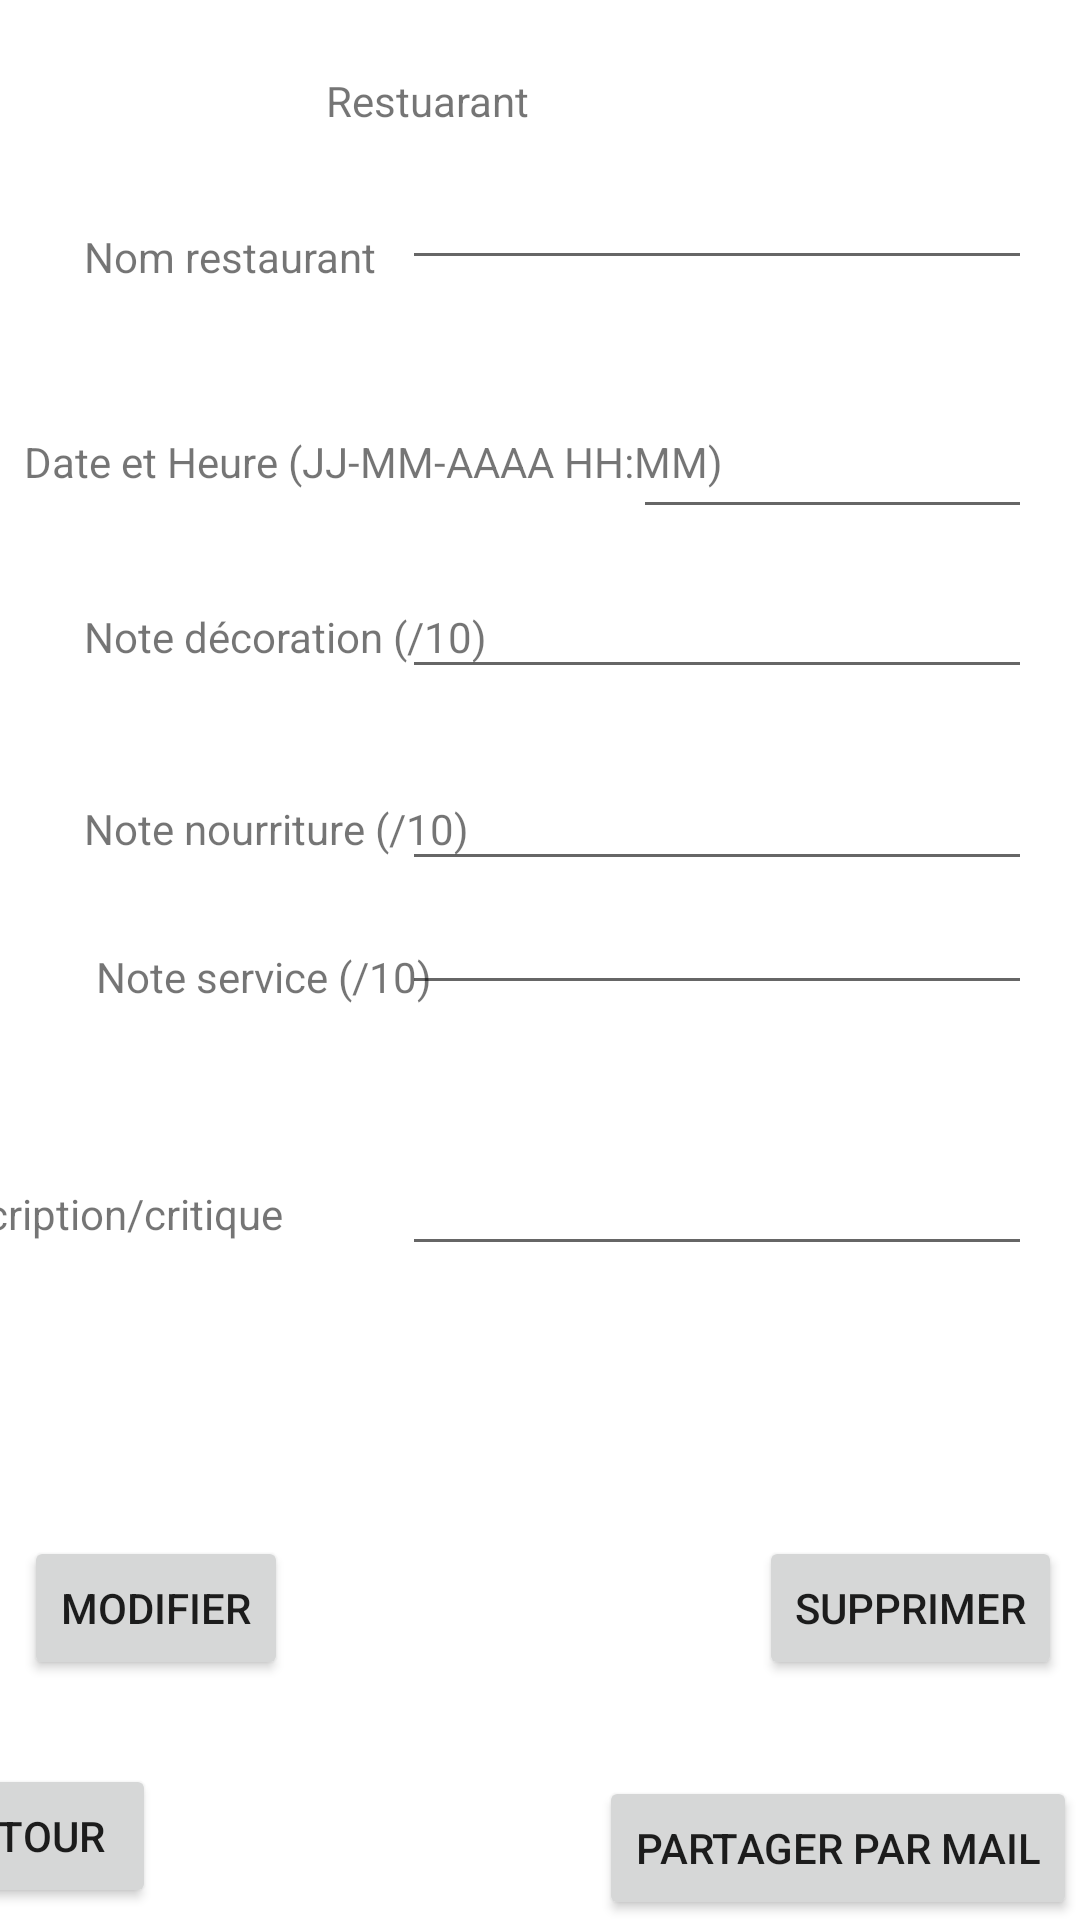

Produce the Android XML layout that renders to this screen, including the resource entries it uses.
<!-- AndroidManifest.xml: application theme Theme.EnigmAssietteAdrienGrampone -->
<!-- res/layout/activity_modifier_supprimer_critique.xml -->
<?xml version="1.0" encoding="utf-8"?>
<androidx.constraintlayout.widget.ConstraintLayout xmlns:android="http://schemas.android.com/apk/res/android"
    xmlns:app="http://schemas.android.com/apk/res-auto"
    android:layout_width="match_parent"
    android:layout_height="match_parent">

    <EditText
        android:id="@+id/editTextNom"
        android:layout_width="wrap_content"
        android:layout_height="wrap_content"
        android:layout_marginTop="52dp"
        android:layout_marginEnd="16dp"
        android:layout_marginRight="16dp"
        android:ems="10"
        android:inputType="textPersonName"
        app:layout_constraintEnd_toEndOf="parent"
        app:layout_constraintTop_toTopOf="parent" />

    <EditText
        android:id="@+id/editTextService"
        android:layout_width="wrap_content"
        android:layout_height="wrap_content"
        android:layout_marginTop="64dp"
        android:layout_marginEnd="16dp"
        android:layout_marginRight="16dp"
        android:ems="10"
        android:inputType="number"
        app:layout_constraintEnd_toEndOf="parent"
        app:layout_constraintTop_toBottomOf="@+id/editTextDeco" />


    <EditText
        android:id="@+id/editTextCrit"
        android:layout_width="wrap_content"
        android:layout_height="wrap_content"
        android:layout_marginEnd="16dp"
        android:layout_marginRight="16dp"
        android:ems="10"
        app:layout_constraintBaseline_toBaselineOf="@+id/textView7"
        app:layout_constraintEnd_toEndOf="parent"
        android:inputType="textMultiLine"
        />

    <TextView
        android:id="@+id/textView4"
        android:layout_width="wrap_content"
        android:layout_height="wrap_content"
        android:layout_marginStart="28dp"
        android:layout_marginLeft="28dp"
        android:layout_marginBottom="8dp"
        android:text="Note décoration (/10)"
        app:layout_constraintBottom_toBottomOf="@+id/editTextDeco"
        app:layout_constraintStart_toStartOf="parent" />

    <TextView
        android:id="@+id/textView3"
        android:layout_width="wrap_content"
        android:layout_height="wrap_content"
        android:layout_marginStart="8dp"
        android:layout_marginLeft="8dp"
        android:text="Date et Heure (JJ-MM-AAAA HH:MM)"
        app:layout_constraintBaseline_toBaselineOf="@+id/editTextDateHeure"
        app:layout_constraintStart_toStartOf="parent" />

    <EditText
        android:id="@+id/editTextDeco"
        android:layout_width="wrap_content"
        android:layout_height="wrap_content"
        android:layout_marginTop="12dp"
        android:layout_marginEnd="16dp"
        android:layout_marginRight="16dp"
        android:ems="10"
        android:inputType="number"
        app:layout_constraintEnd_toEndOf="parent"
        app:layout_constraintTop_toBottomOf="@+id/editTextDateHeure" />

    <TextView
        android:id="@+id/textView6"
        android:layout_width="wrap_content"
        android:layout_height="wrap_content"
        android:layout_marginStart="32dp"
        android:layout_marginLeft="32dp"
        android:text="Note service (/10)"
        app:layout_constraintBottom_toBottomOf="@+id/editTextService"
        app:layout_constraintStart_toStartOf="parent" />

    <TextView
        android:id="@+id/textView7"
        android:layout_width="wrap_content"
        android:layout_height="wrap_content"
        android:layout_marginTop="60dp"
        android:layout_marginEnd="40dp"
        android:layout_marginRight="40dp"
        android:text="Description/critique"
        app:layout_constraintEnd_toStartOf="@+id/editTextCrit"
        app:layout_constraintTop_toBottomOf="@+id/editTextService" />

    <TextView
        android:id="@+id/textView2"
        android:layout_width="wrap_content"
        android:layout_height="wrap_content"
        android:layout_marginStart="28dp"
        android:layout_marginTop="76dp"
        android:text="Nom restaurant"
        app:layout_constraintStart_toStartOf="parent"
        app:layout_constraintTop_toTopOf="parent" />

    <TextView
        android:id="@+id/textView5"
        android:layout_width="wrap_content"
        android:layout_height="wrap_content"
        android:layout_marginStart="28dp"
        android:layout_marginLeft="28dp"
        android:text="Note nourriture (/10)"
        app:layout_constraintBaseline_toBaselineOf="@+id/editTextNourriture"
        app:layout_constraintStart_toStartOf="parent" />

    <EditText
        android:id="@+id/editTextNourriture"
        android:layout_width="wrap_content"
        android:layout_height="wrap_content"
        android:layout_marginEnd="16dp"
        android:layout_marginRight="16dp"
        android:ems="10"
        android:inputType="number"
        app:layout_constraintBottom_toTopOf="@+id/editTextService"
        app:layout_constraintEnd_toEndOf="parent" />

    <EditText
        android:id="@+id/editTextDateHeure"
        android:layout_width="133dp"
        android:layout_height="51dp"
        android:layout_marginTop="32dp"
        android:layout_marginEnd="16dp"
        android:layout_marginRight="16dp"
        android:ems="10"
        android:inputType="textPersonName"
        app:layout_constraintEnd_toEndOf="parent"
        app:layout_constraintTop_toBottomOf="@+id/editTextNom" />

    <Button
        android:id="@+id/buttonRetour"
        android:layout_width="wrap_content"
        android:layout_height="wrap_content"
        android:layout_marginEnd="308dp"
        android:layout_marginBottom="4dp"
        android:text="Retour"
        app:layout_constraintBottom_toBottomOf="parent"
        app:layout_constraintEnd_toEndOf="parent" />

    <Button
        android:id="@+id/shareData"
        android:layout_width="wrap_content"
        android:layout_height="wrap_content"
        android:layout_marginEnd="1dp"
        android:text="Partager par mail"
        app:layout_constraintBottom_toBottomOf="parent"
        app:layout_constraintEnd_toEndOf="parent" />

    <Button
        android:id="@+id/buttonUp"
        android:layout_width="wrap_content"
        android:layout_height="wrap_content"
        android:layout_marginStart="8dp"
        android:layout_marginLeft="8dp"
        android:text="Modifier"
        app:layout_constraintBottom_toBottomOf="@+id/buttonDelete"
        app:layout_constraintStart_toStartOf="parent"
        app:layout_constraintTop_toTopOf="@+id/buttonDelete" />

    <Button
        android:id="@+id/buttonDelete"
        android:layout_width="wrap_content"
        android:layout_height="wrap_content"
        android:layout_marginBottom="32dp"
        android:text="Supprimer"
        app:layout_constraintBottom_toTopOf="@+id/shareData"
        app:layout_constraintEnd_toEndOf="parent"
        app:layout_constraintHorizontal_bias="0.977"
        app:layout_constraintStart_toStartOf="parent" />

    <TextView
        android:id="@+id/textView"
        android:layout_width="wrap_content"
        android:layout_height="wrap_content"
        android:layout_marginTop="24dp"
        android:layout_marginEnd="180dp"
        android:text="Restuarant "
        app:layout_constraintEnd_toEndOf="parent"
        app:layout_constraintTop_toTopOf="parent" />


</androidx.constraintlayout.widget.ConstraintLayout>
<!-- resources referenced by this layout -->
<resources>
  <style name="Theme.EnigmAssietteAdrienGrampone" parent="Theme.MaterialComponents.DayNight.DarkActionBar">
          
          <item name="colorPrimary">@color/purple_500</item>
          <item name="colorPrimaryVariant">@color/purple_700</item>
          <item name="colorOnPrimary">@color/white</item>
          
          <item name="colorSecondary">@color/teal_200</item>
          <item name="colorSecondaryVariant">@color/teal_700</item>
          <item name="colorOnSecondary">@color/black</item>
          
          <item name="android:statusBarColor" tools:targetApi="l">?attr/colorPrimaryVariant</item>
          
      </style>
  <!-- not gathered from this repository: default colours our renderer supplied (Android Studio template values) -->
  <color name="purple_500">#FF6200EE</color>
  <color name="purple_700">#FF3700B3</color>
  <color name="teal_200">#FF03DAC5</color>
  <color name="teal_700">#FF018786</color>
  <color name="black">#FF000000</color>
  <color name="white">#FFFFFFFF</color>
</resources>
